The GitHub repository fanweiying/Symmetry-recognition contains a labelled image folder "Dataset 2" with 14 categories: 10-fold symmetry order, 12-fold symmetry order, 14-fold symmetry order, 16-fold symmetry order, 18-fold symmetry order, 20-fold symmetry order, 2-fold symmetry order, 3-fold symmetry order, 4-fold symmetry order, 5-fold symmetry order, 6-fold symmetry order, 7-fold symmetry order, 8-fold symmetry order, 9-fold symmetry order. Examples follow, each with its label.

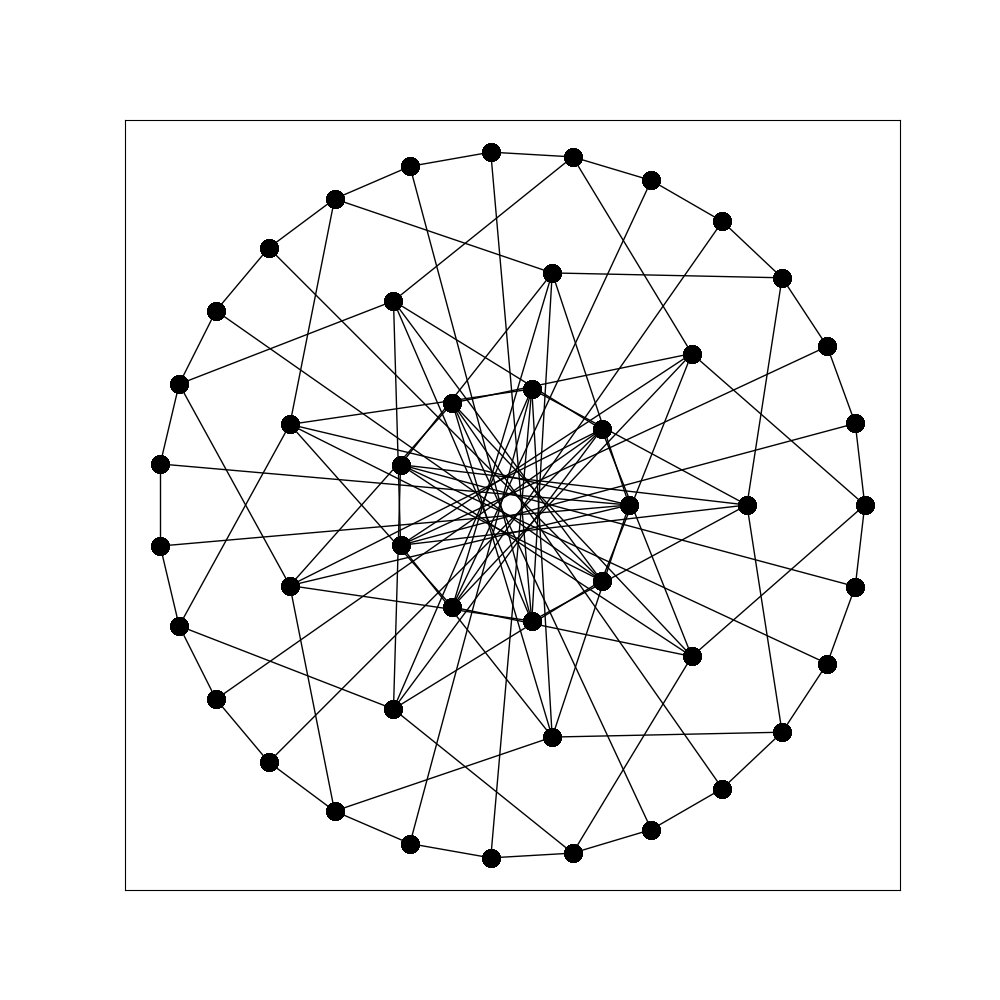
Label: 18-fold symmetry order

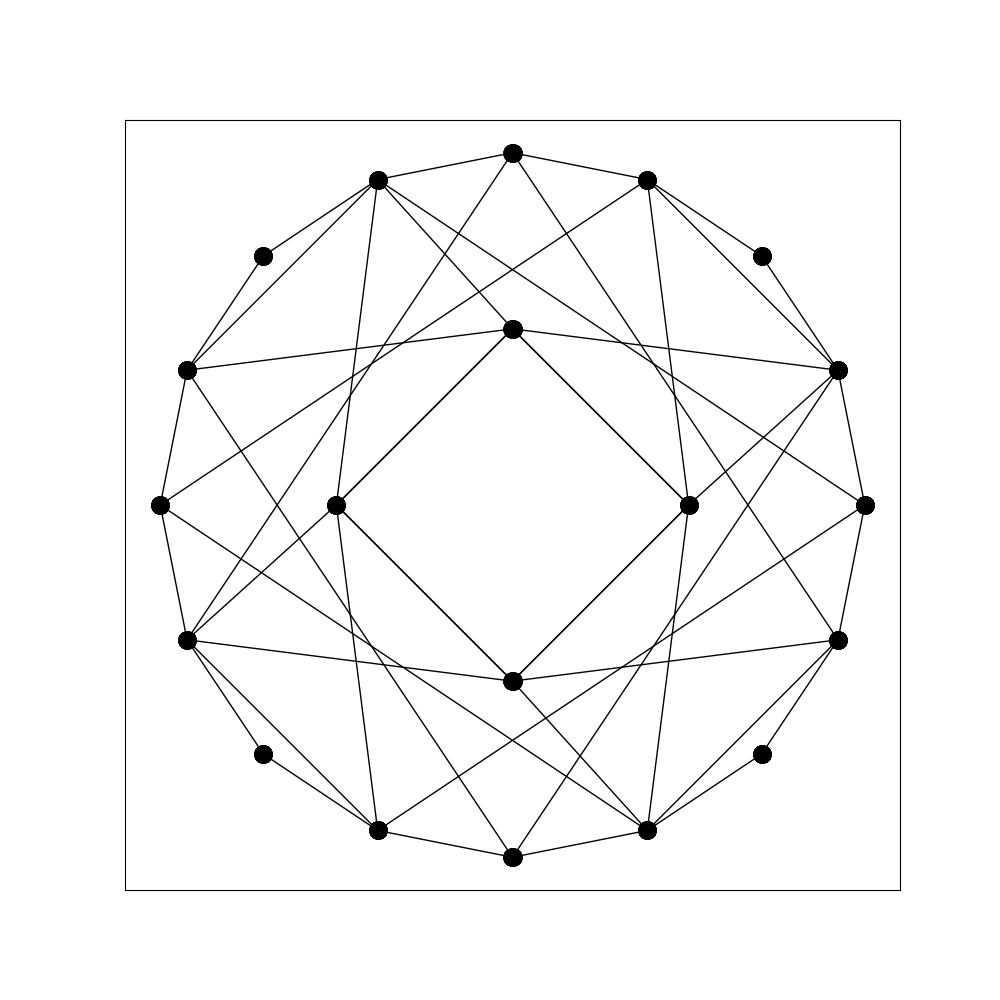
Label: 4-fold symmetry order

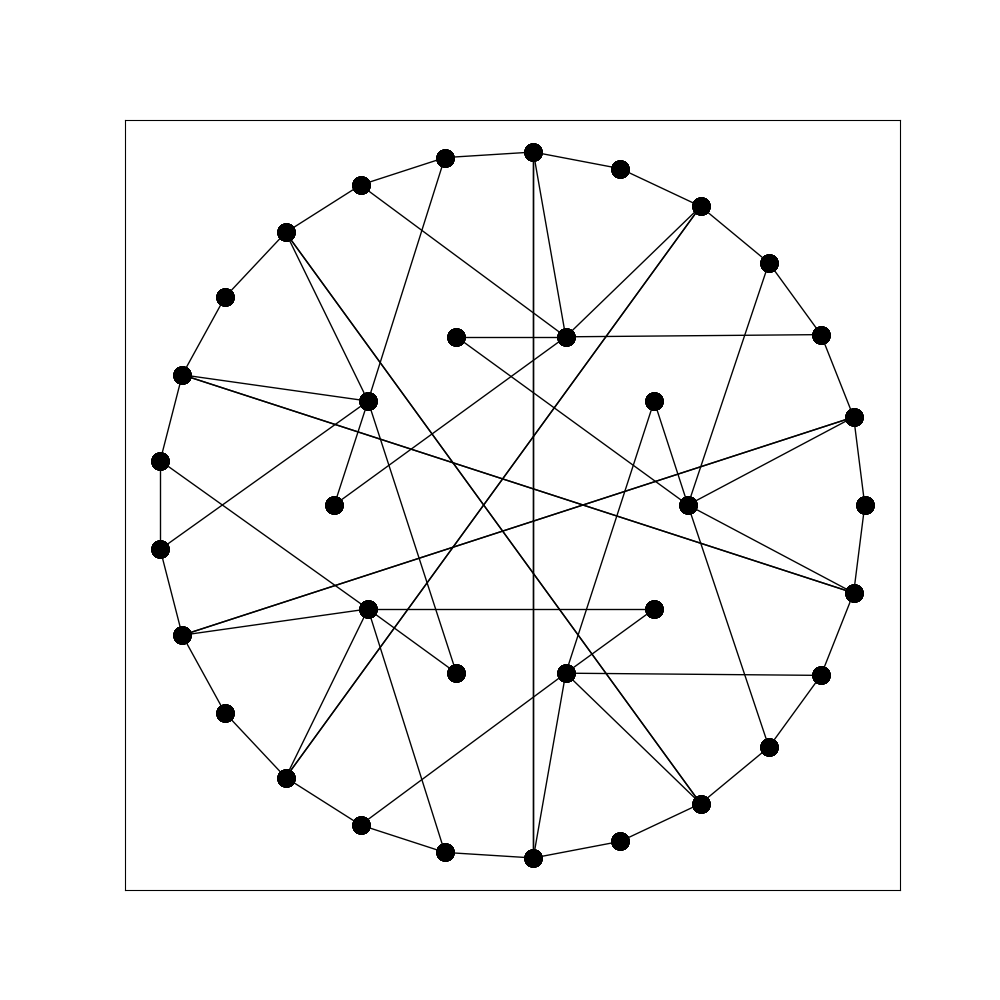
Label: 5-fold symmetry order

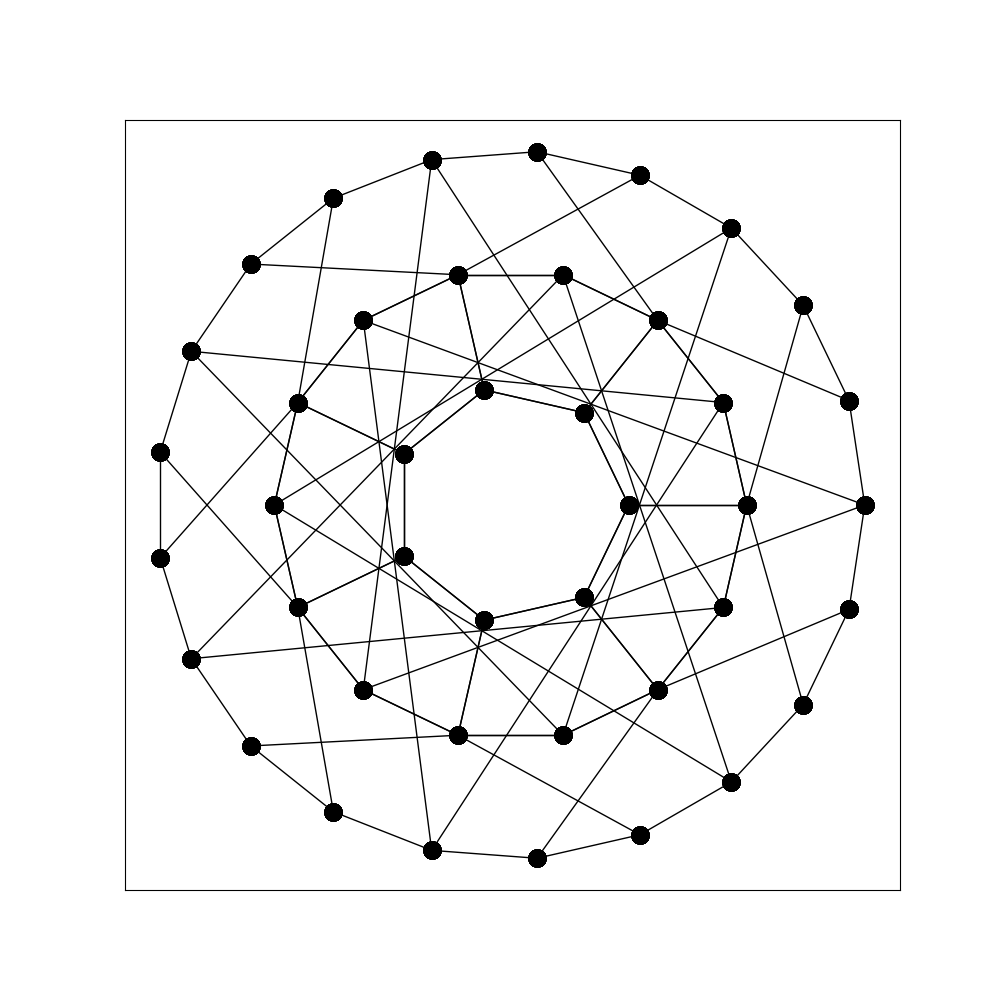
Label: 14-fold symmetry order

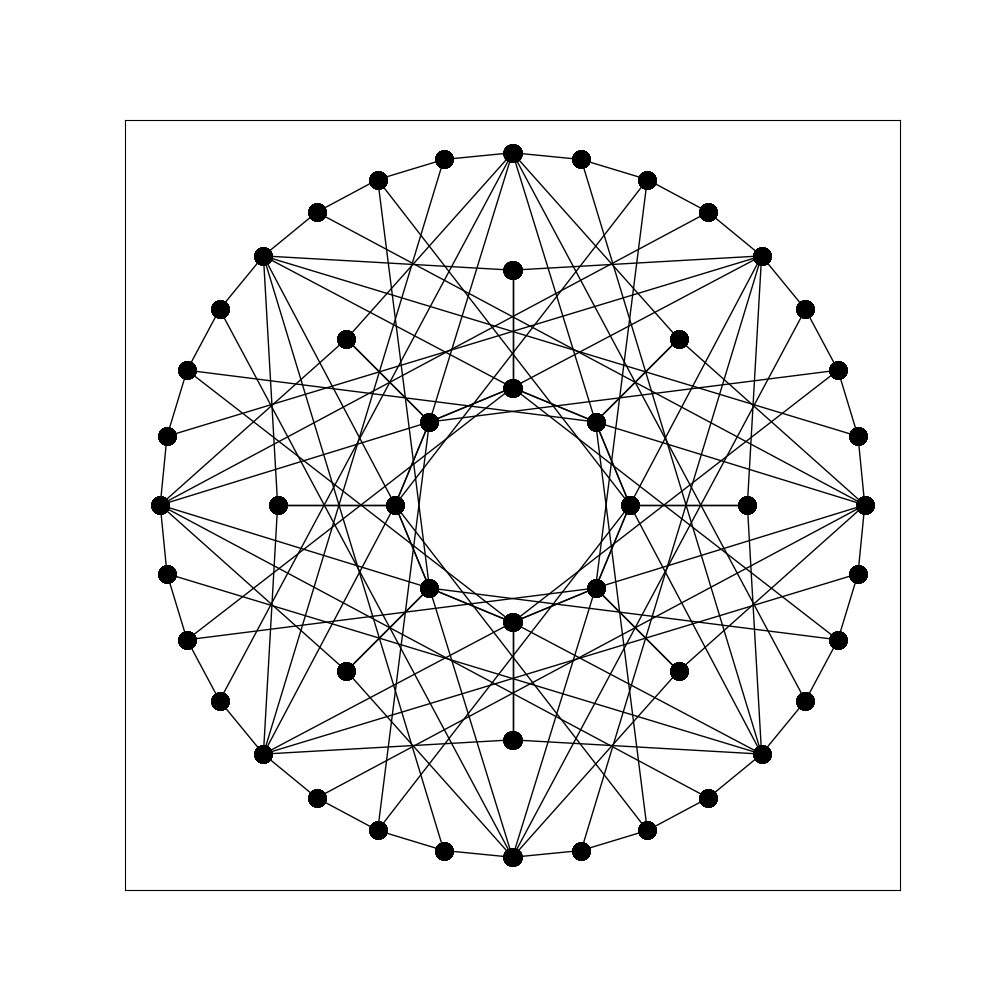
Label: 16-fold symmetry order

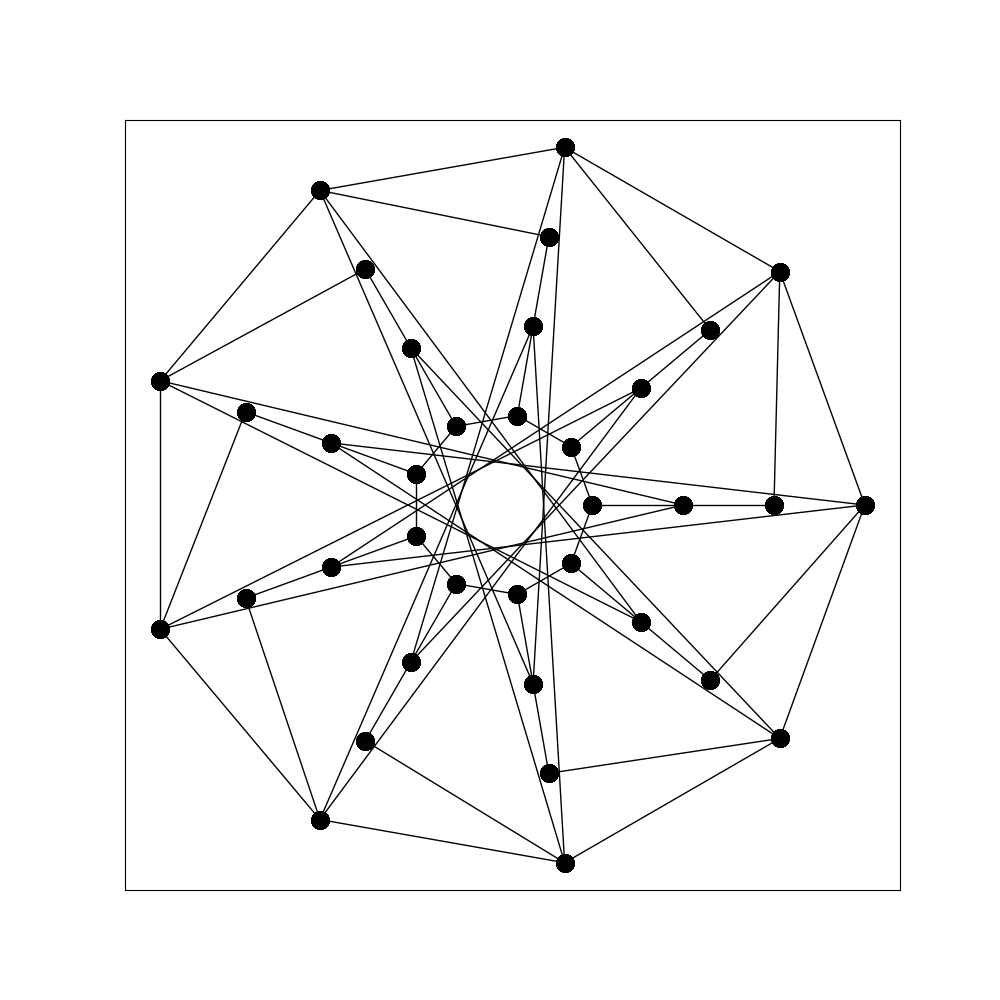
Label: 9-fold symmetry order
